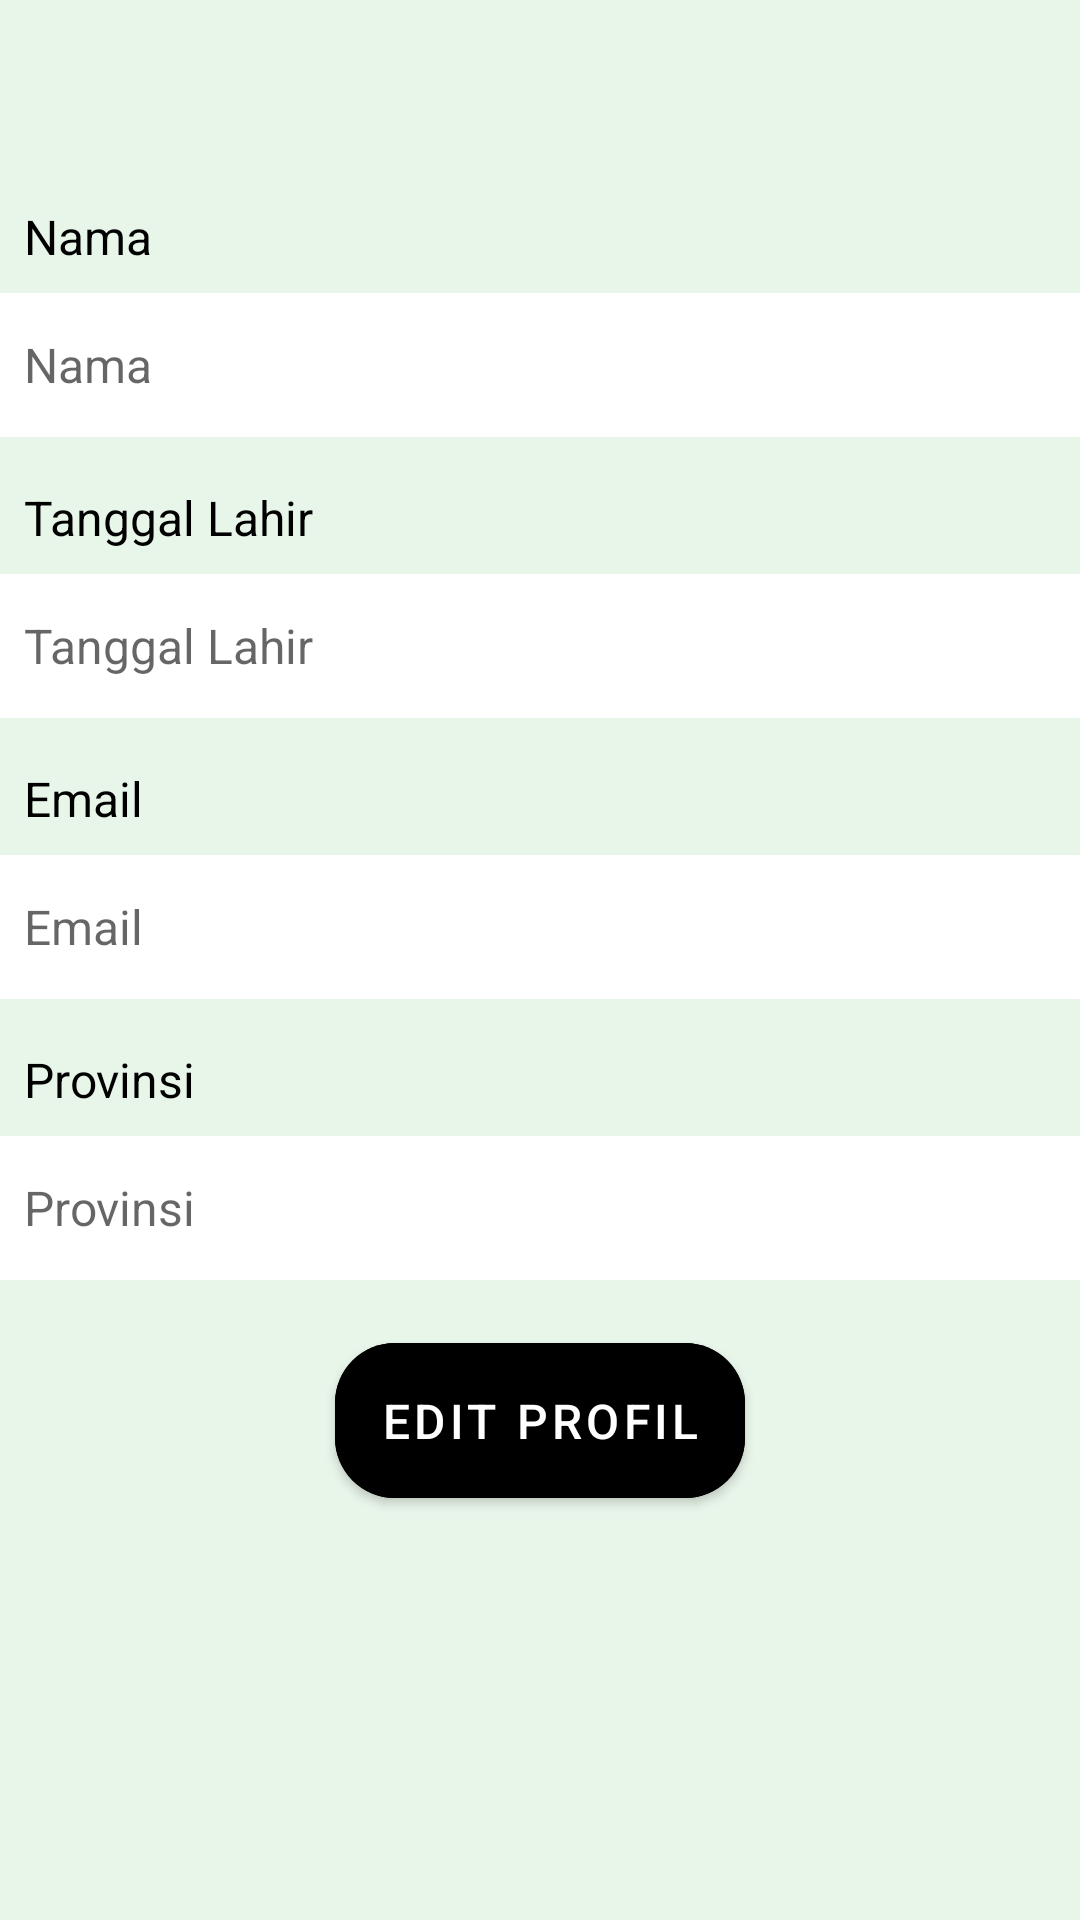

This screen was rendered from an Android layout file. Write that file and the resources it references.
<!-- AndroidManifest.xml: application theme Theme.MyFirebaseAuth -->
<!-- res/layout/activity_profile.xml -->
<androidx.core.widget.NestedScrollView
    xmlns:android="http://schemas.android.com/apk/res/android"
    xmlns:app="http://schemas.android.com/apk/res-auto"
    xmlns:tools="http://schemas.android.com/tools"
    android:layout_width="match_parent"
    android:layout_height="match_parent"
    android:background="#E8F5E9"
    android:fitsSystemWindows="true"
    tools:context=".features.profile.ProfileActivity">

    <androidx.constraintlayout.widget.ConstraintLayout
        android:layout_width="match_parent"
        android:layout_height="wrap_content"
        android:layout_marginTop="45dp">

        <ProgressBar
            android:id="@+id/progress_bar"
            android:layout_width="48dp"
            android:layout_height="48dp"
            android:visibility="gone"
            android:layout_marginTop="8dp"
            app:layout_constraintTop_toTopOf="parent"
            app:layout_constraintBottom_toBottomOf="parent"
            app:layout_constraintStart_toStartOf="parent"
            app:layout_constraintEnd_toEndOf="parent" />

        <TextView
            android:id="@+id/tv_nama"
            android:layout_width="0dp"
            android:layout_height="wrap_content"
            android:layout_marginTop="15dp"
            android:padding="8dp"
            android:text="@string/nama"
            android:textColor="@color/black"
            android:textSize="16sp"
            app:layout_constraintStart_toStartOf="parent"
            app:layout_constraintTop_toTopOf="parent" />

        <EditText
            android:id="@+id/et_nama"
            android:layout_width="0dp"
            android:layout_height="48dp"
            android:hint="@string/nama"
            android:inputType="text"
            android:textSize="16sp"
            android:enabled="false"
            app:layout_constraintWidth_max="488dp"
            android:background="@android:color/white"
            app:layout_constraintTop_toBottomOf="@id/tv_nama"
            app:layout_constraintStart_toStartOf="parent"
            app:layout_constraintEnd_toEndOf="parent"
            android:padding="8dp" />

        <TextView
            android:id="@+id/tv_tgl_lahir"
            android:layout_width="0dp"
            android:layout_height="wrap_content"
            android:layout_marginTop="8dp"
            android:padding="8dp"
            android:text="@string/tgl_lahir"
            android:textColor="@color/black"
            android:textSize="16sp"
            app:layout_constraintStart_toStartOf="parent"
            app:layout_constraintTop_toBottomOf="@id/et_nama" />

        <EditText
            android:id="@+id/et_tgl_lahir"
            android:layout_width="0dp"
            android:layout_height="48dp"
            android:hint="@string/tgl_lahir"
            android:inputType="none"
            android:textSize="16sp"
            android:enabled="false"
            android:focusable="false"
            android:focusableInTouchMode="false"
            app:layout_constraintWidth_max="488dp"
            android:background="@android:color/white"
            app:layout_constraintTop_toBottomOf="@id/tv_tgl_lahir"
            app:layout_constraintStart_toStartOf="parent"
            app:layout_constraintEnd_toEndOf="parent"
            android:padding="8dp" />

        <TextView
            android:id="@+id/tv_email"
            android:layout_width="0dp"
            android:layout_height="wrap_content"
            android:layout_marginTop="8dp"
            android:padding="8dp"
            android:text="@string/email"
            android:textColor="@color/black"
            android:textSize="16sp"
            app:layout_constraintStart_toStartOf="parent"
            app:layout_constraintTop_toBottomOf="@id/et_tgl_lahir" />

        <EditText
            android:id="@+id/et_email"
            android:layout_width="0dp"
            android:layout_height="48dp"
            android:hint="@string/email"
            android:inputType="textEmailAddress"
            android:textSize="16sp"
            android:enabled="false"
            app:layout_constraintWidth_max="488dp"
            android:background="@android:color/white"
            app:layout_constraintTop_toBottomOf="@id/tv_email"
            app:layout_constraintStart_toStartOf="parent"
            app:layout_constraintEnd_toEndOf="parent"
            android:padding="8dp" />

        <TextView
            android:id="@+id/tv_provinsi"
            android:layout_width="0dp"
            android:layout_height="wrap_content"
            android:layout_marginTop="8dp"
            android:padding="8dp"
            android:text="@string/provinsi"
            android:textColor="@color/black"
            android:textSize="16sp"
            app:layout_constraintStart_toStartOf="parent"
            app:layout_constraintTop_toBottomOf="@id/et_email" />

        <EditText
            android:id="@+id/et_provinsi"
            android:layout_width="0dp"
            android:layout_height="48dp"
            android:hint="@string/provinsi"
            android:inputType="phone"
            android:textSize="16sp"
            android:enabled="false"
            app:layout_constraintWidth_max="488dp"
            android:background="@android:color/white"
            app:layout_constraintTop_toBottomOf="@id/tv_provinsi"
            app:layout_constraintStart_toStartOf="parent"
            app:layout_constraintEnd_toEndOf="parent"
            android:padding="8dp" />





        <com.google.android.material.button.MaterialButton
            android:id="@+id/btn_edit"
            android:layout_width="wrap_content"
            android:layout_height="wrap_content"
            android:layout_marginTop="15dp"
            android:text="@string/edit_profil"
            app:cornerRadius="20dp"
            android:visibility="visible"
            android:textSize="16sp"
            android:backgroundTint="@android:color/black"
            app:layout_constraintTop_toBottomOf="@id/et_provinsi"
            app:layout_constraintStart_toStartOf="parent"
            app:layout_constraintEnd_toEndOf="parent"
            android:padding="15dp" />

        <com.google.android.material.button.MaterialButton
            android:id="@+id/btn_simpan"
            android:layout_width="0dp"
            android:layout_height="wrap_content"
            android:layout_marginTop="15dp"
            android:visibility="gone"
            android:text="@string/simpan"
            android:textSize="16sp"
            android:textColor="@color/white"
            android:backgroundTint="@color/black"
            app:layout_constraintTop_toBottomOf="@id/et_provinsi"
            app:layout_constraintStart_toStartOf="parent"
            app:layout_constraintEnd_toStartOf="@id/btn_batal"
            app:layout_constraintWidth_percent="0.45"
            android:padding="15dp" />

        <com.google.android.material.button.MaterialButton
            android:id="@+id/btn_batal"
            android:layout_width="0dp"
            android:layout_height="wrap_content"
            android:layout_marginTop="15dp"
            android:visibility="gone"
            android:text="@string/batal"
            android:textColor="@color/white"
            android:textSize="16sp"
            android:backgroundTint="@color/black"
            app:layout_constraintTop_toBottomOf="@id/et_provinsi"
            app:layout_constraintStart_toEndOf="@id/btn_simpan"
            app:layout_constraintEnd_toEndOf="parent"
            app:layout_constraintWidth_percent="0.45"
            android:padding="15dp" />



    </androidx.constraintlayout.widget.ConstraintLayout>

</androidx.core.widget.NestedScrollView>
<!-- resources referenced by this layout -->
<resources>
  <color name="black">#FF000000</color>
  <color name="white">#FFFFFFFF</color>
  <string name="batal">Batal</string>
  <string name="edit_profil">Edit Profil</string>
  <string name="email">Email</string>
  <string name="nama">Nama</string>
  <string name="provinsi">Provinsi</string>
  <string name="simpan">Simpan</string>
  <string name="tgl_lahir">Tanggal Lahir</string>
  <style name="Theme.MyFirebaseAuth" parent="Theme.MaterialComponents.DayNight.DarkActionBar">
          <item name="android:actionOverflowMenuStyle">@style/OverflowMenu</item>
          
          <item name="colorPrimary">@color/firebase_amber</item>
          <item name="colorPrimaryVariant">@color/firebase_orange</item>
          <item name="colorOnPrimary">@color/white</item>
          
          <item name="colorSecondary">@color/firebase_blue</item>
          <item name="colorSecondaryVariant">@color/firebase_navy</item>
          <item name="colorOnSecondary">@color/black</item>
          
          <item name="android:statusBarColor" tools:targetApi="l">?attr/colorPrimaryVariant</item>
          
      </style>
  <style name="OverflowMenu" parent="Widget.AppCompat.PopupMenu.Overflow">
          <item name="android:icon">@drawable/ic_profile</item> 
      </style>
  <color name="firebase_amber">#FFA000</color>
  <color name="firebase_orange">#F57C00</color>
  <color name="firebase_blue">#039BE5</color>
  <color name="firebase_navy">#2C384A</color>
</resources>
